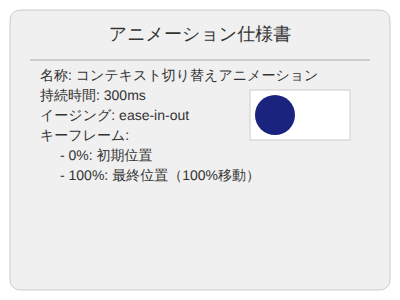
t = 0.00 s
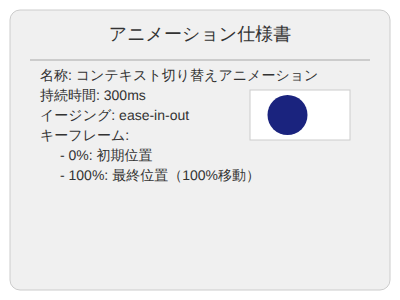
t = 0.50 s
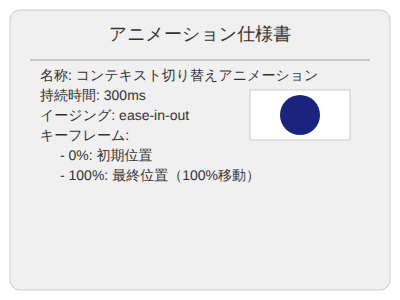
t = 1.00 s
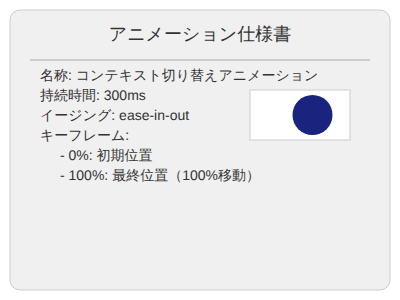
t = 1.50 s

The animated SVG that drew these frames (rendered in a browser with its animation timeline set to each time). Animation: 1 SMIL element (animate=1); one cycle of 2.00 s, repeats indefinitely.

<svg width="400" height="300" xmlns="http://www.w3.org/2000/svg">
  <rect x="10" y="10" width="380" height="280" fill="#f0f0f0" stroke="#ccc" rx="10"/>
  <text x="200" y="40" font-family="Arial, sans-serif" font-size="18" fill="#333" text-anchor="middle">アニメーション仕様書</text>
  
  <line x1="30" y1="60" x2="370" y2="60" stroke="#ccc" stroke-width="2"/>
  <text x="40" y="80" font-family="Arial, sans-serif" font-size="14" fill="#333">名称: コンテキスト切り替えアニメーション</text>
  <text x="40" y="100" font-family="Arial, sans-serif" font-size="14" fill="#333">持続時間: 300ms</text>
  <text x="40" y="120" font-family="Arial, sans-serif" font-size="14" fill="#333">イージング: ease-in-out</text>
  <text x="40" y="140" font-family="Arial, sans-serif" font-size="14" fill="#333">キーフレーム:</text>
  <text x="60" y="160" font-family="Arial, sans-serif" font-size="14" fill="#333">- 0%: 初期位置</text>
  <text x="60" y="180" font-family="Arial, sans-serif" font-size="14" fill="#333">- 100%: 最終位置（100%移動）</text>
  
  <rect x="250" y="90" width="100" height="50" fill="#fff" stroke="#ccc"/>
  <circle cx="275" cy="115" r="20" fill="#1A237E">
    <animate attributeName="cx" from="275" to="325" dur="2s" repeatCount="indefinite"/>
  </circle>
</svg>
